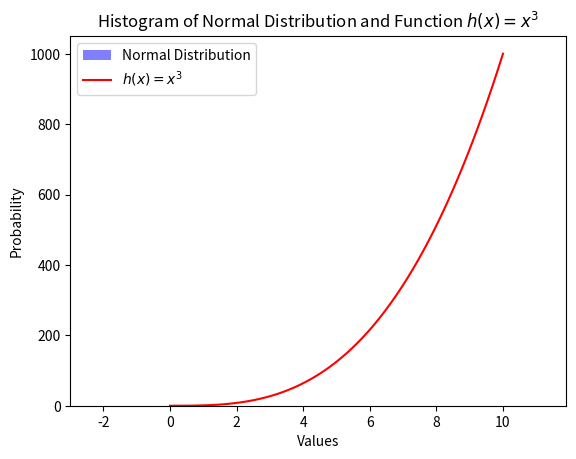

Source code (Python):
# Prog displayed a histogram of a normal distribution of a 1000 values with a mean of 5 and standard deviation of 2, 
# and a plot of the function  h(x)=x3 in the range 0 to 10, on the one set of axes.

import matplotlib.pyplot as plt

import numpy as np

# Generate 1000 values from a normal distribution with mean 5 and standard deviation 2
mean = 5
std_dev = 2
data = np.random.normal(mean, std_dev, 1000)

# Define the function h(x) = x^3
def h(x):
    return x ** 3

# Generate x values for the function h(x)
x_values = np.linspace(0, 10, 100)

# Plot the histogram of the normal distribution
plt.hist(data, bins=30, density=True, alpha=0.5, color='b', label='Normal Distribution')

# Plot the function h(x) = x^3
plt.plot(x_values, h(x_values), 'r-', label='$h(x) = x^3$')

# Add labels and legend
plt.xlabel('Values')
plt.ylabel('Probability')
plt.title('Histogram of Normal Distribution and Function $h(x) = x^3$')
plt.legend()

# Display the plot
plt.show()
